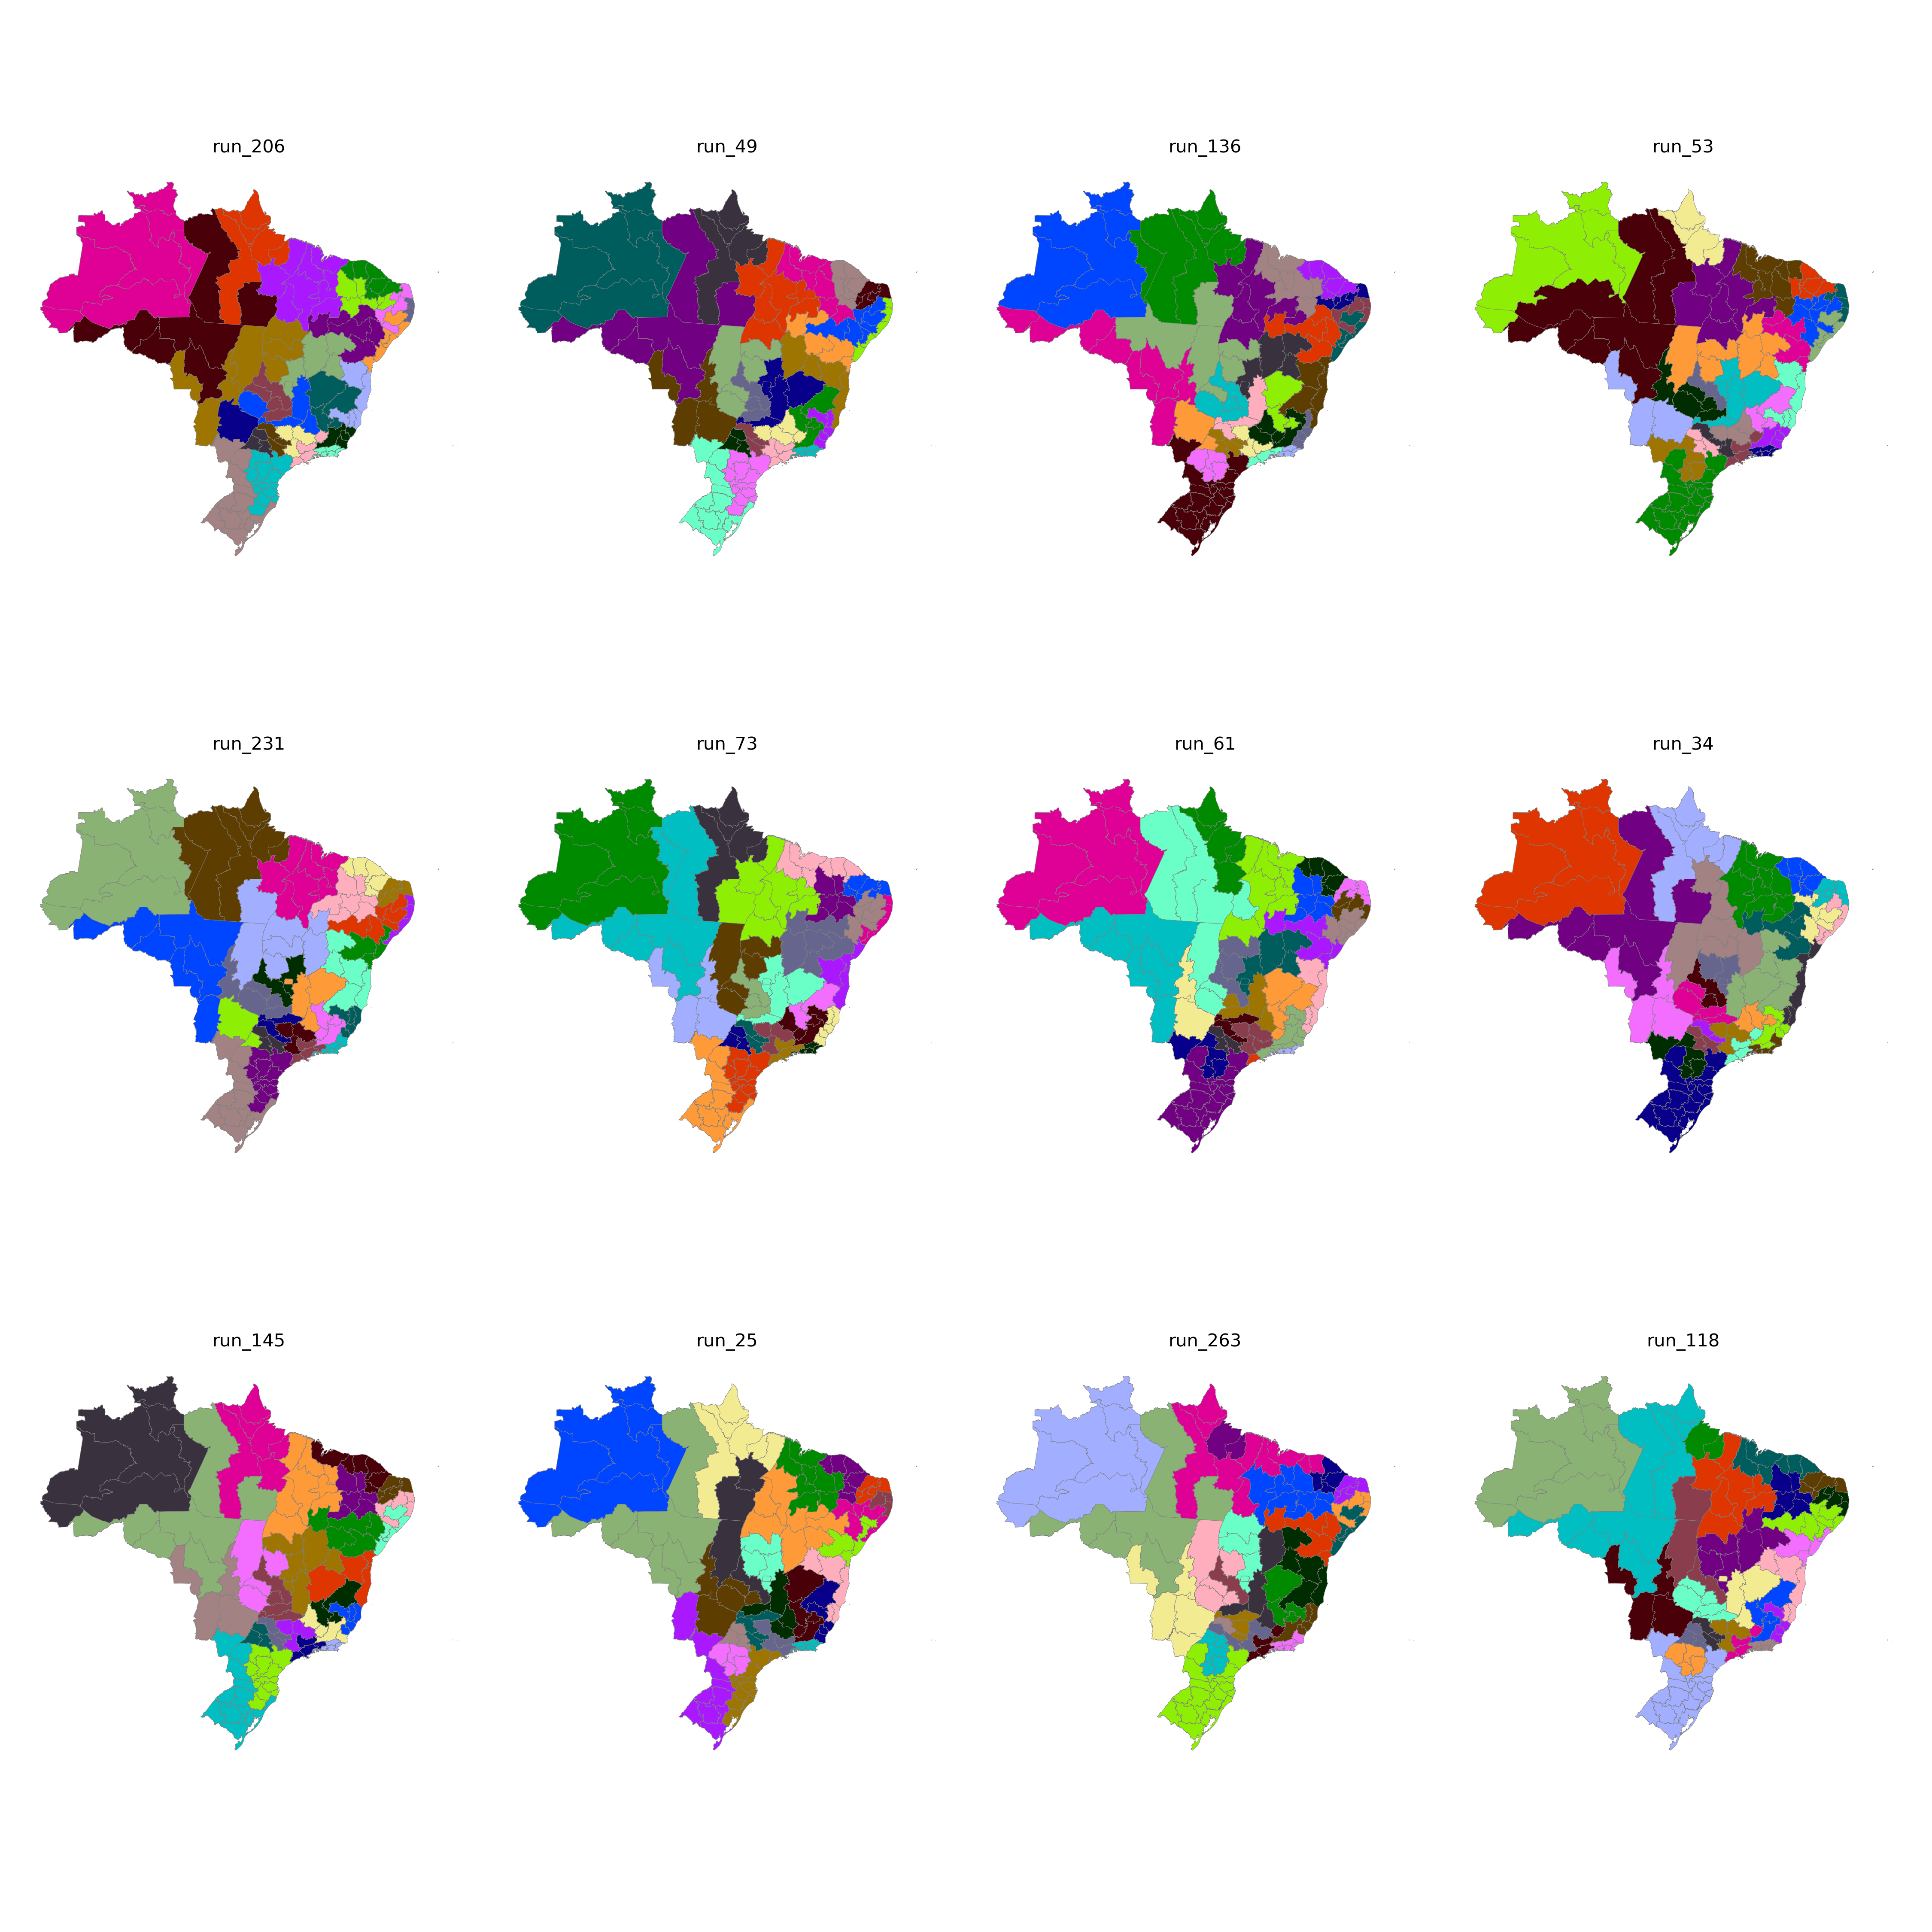

The table this chart was drawn from, first rows:
CD_RGINT, cluster
1101, 5
1102, 5
1201, 5
1202, 23
1301, 23
1302, 23
1303, 5
1304, 23
1401, 23
1402, 23
1501, 24
1502, 22
1503, 22
1504, 22
1505, 5
1506, 5
1507, 24
1601, 24
1602, 24
1701, 22
1702, 22
1703, 1
2101, 20
2102, 20
2103, 20
2104, 20
2105, 22
2201, 20
2202, 20
2203, 20
2204, 16
2205, 16
2206, 22
2301, 21
2302, 21
2303, 21
2304, 21
2305, 21
2306, 20
2401, 19
2402, 19
2403, 19
2501, 18
2502, 17
2503, 19
2504, 19
2601, 18
2602, 17
2603, 17
2604, 17
2701, 18
2702, 17
2801, 18
2802, 17
2901, 18
2902, 16
2903, 15
2904, 15
2905, 15
2906, 1
... 73 more rows
